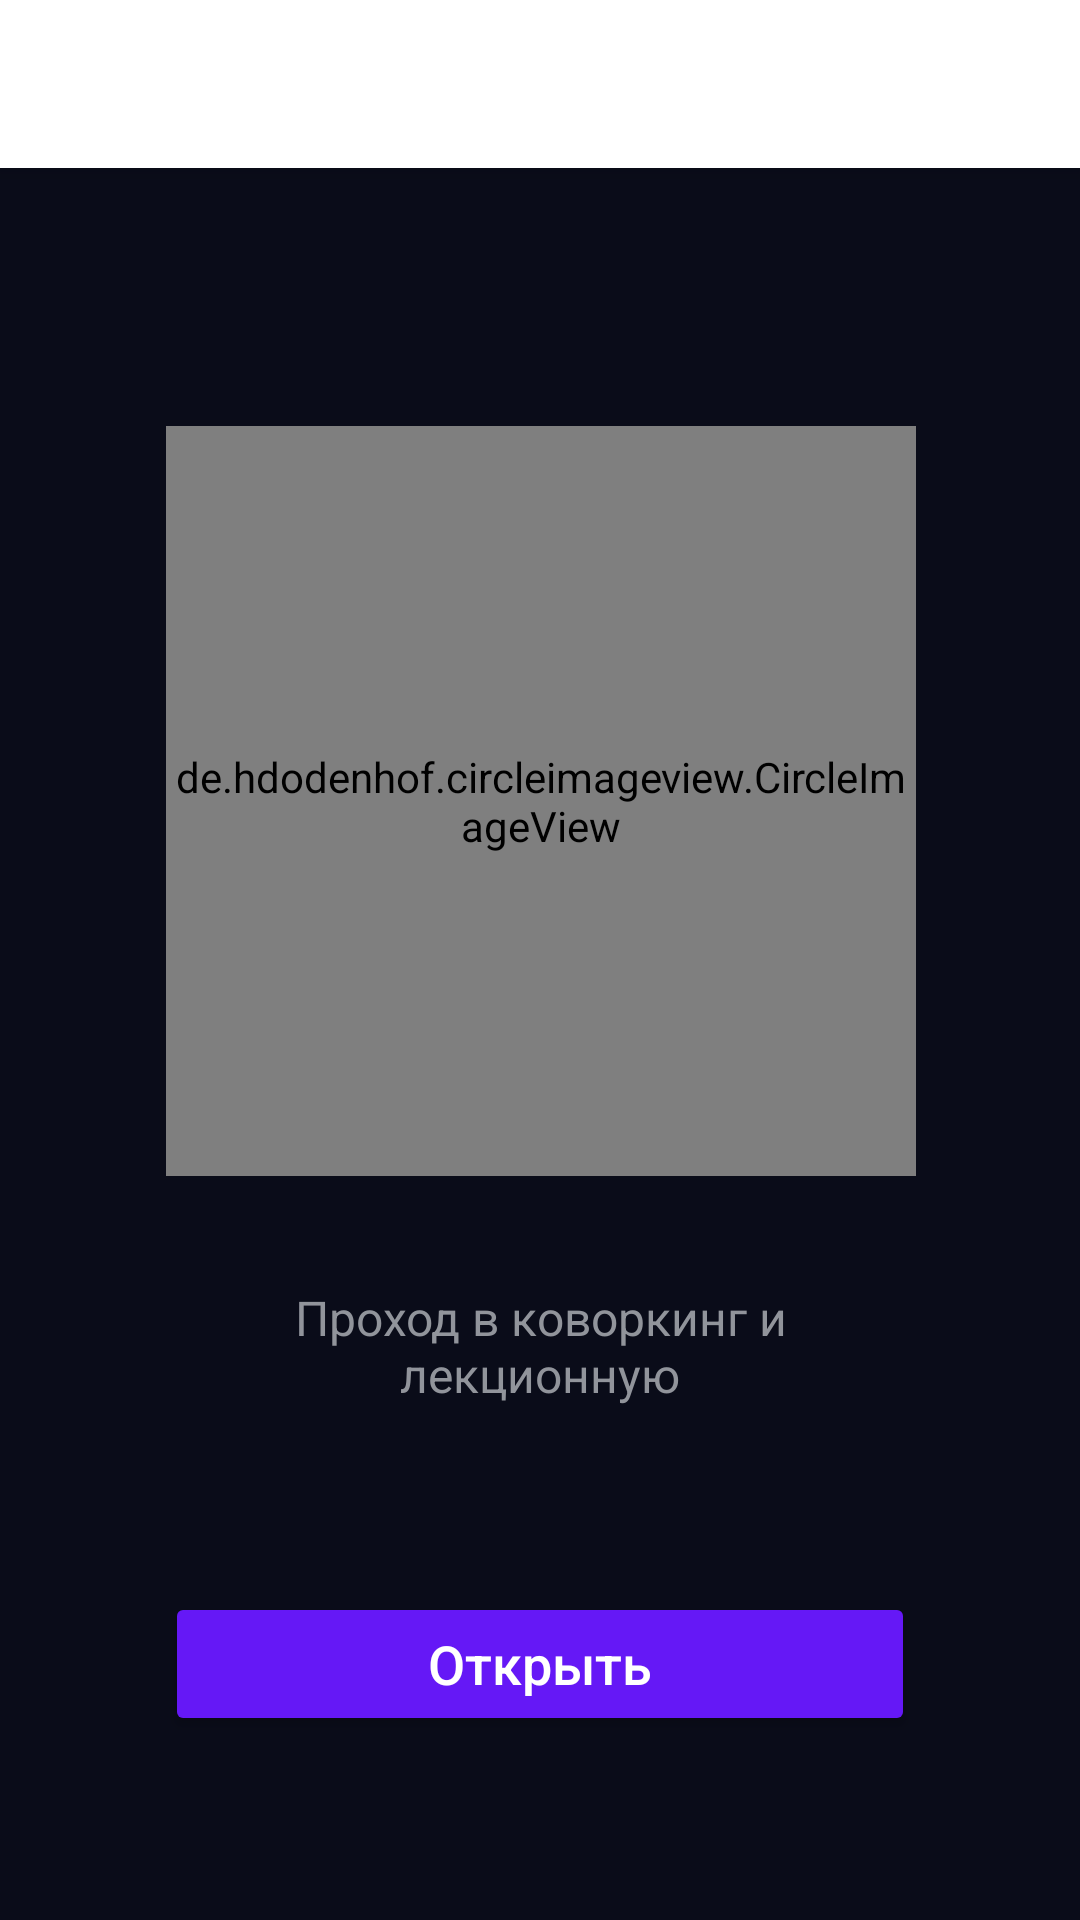

Reconstruct the res/layout file that produces this screen, plus the resources it refers to.
<!-- AndroidManifest.xml: application theme Theme.Itmolock -->
<!-- res/layout/lock_fragment.xml -->
<?xml version="1.0" encoding="utf-8"?>
<androidx.coordinatorlayout.widget.CoordinatorLayout xmlns:android="http://schemas.android.com/apk/res/android"
    xmlns:app="http://schemas.android.com/apk/res-auto"
    xmlns:tools="http://schemas.android.com/tools"
    android:id="@+id/main"
    android:layout_width="match_parent"
    android:layout_height="match_parent"
    android:background="@color/dark_back"
    tools:context=".ui.rooms.RoomsFragment">

    <com.google.android.material.appbar.AppBarLayout
        android:layout_width="match_parent"
        android:layout_height="wrap_content">

        <com.google.android.material.appbar.MaterialToolbar
            android:id="@+id/toolbar"
            android:layout_width="match_parent"
            android:layout_height="wrap_content"
            android:background="?attr/colorPrimary"
            app:menu="@menu/lock_menu"
            app:title="@string/rooms"
            app:titleCentered="true" />

    </com.google.android.material.appbar.AppBarLayout>

    <androidx.core.widget.NestedScrollView
        android:layout_width="match_parent"
        android:layout_height="match_parent"
        android:fillViewport="true"
        app:layout_behavior="com.google.android.material.appbar.AppBarLayout$ScrollingViewBehavior">

        <androidx.constraintlayout.widget.ConstraintLayout
            android:layout_width="match_parent"
            android:layout_height="match_parent">

            <androidx.constraintlayout.widget.ConstraintLayout
                android:id="@+id/framePictureProgress"
                android:layout_width="wrap_content"
                android:layout_height="wrap_content"
                app:layout_constraintBottom_toBottomOf="parent"
                app:layout_constraintEnd_toEndOf="parent"
                app:layout_constraintHorizontal_bias="0.5"
                app:layout_constraintStart_toStartOf="parent"
                app:layout_constraintTop_toTopOf="parent"
                app:layout_constraintVertical_bias="0.25">


                <de.hdodenhof.circleimageview.CircleImageView
                    android:id="@+id/roomPicture"
                    android:layout_width="@dimen/room_image_size"
                    android:layout_height="@dimen/room_image_size"
                    android:src="@drawable/cowork_plug"
                    app:layout_constraintBottom_toBottomOf="@+id/progressCircular"
                    app:layout_constraintEnd_toEndOf="parent"
                    app:layout_constraintStart_toStartOf="parent"
                    app:layout_constraintTop_toTopOf="parent" />

                <com.google.android.material.progressindicator.CircularProgressIndicator
                    android:id="@+id/progressCircular"
                    android:layout_width="@dimen/room_progress_size"
                    android:layout_height="@dimen/room_progress_size"
                    app:indicatorSize="@dimen/room_progress_size"
                    app:indicatorColor="@color/pink"
                    android:max="100"
                    android:progress="100"
                    android:indeterminate="false"
                    app:layout_constraintBottom_toBottomOf="parent"
                    app:layout_constraintEnd_toEndOf="parent"
                    app:layout_constraintStart_toStartOf="parent"
                    app:layout_constraintTop_toTopOf="parent"/>


            </androidx.constraintlayout.widget.ConstraintLayout>



            <TextView
                android:id="@+id/roomDescription"
                android:layout_marginTop="@dimen/padding_des"
                style="@style/RoomDescription"
                android:layout_width="@dimen/room_image_size"
                android:layout_height="wrap_content"
                android:gravity="center"
                android:text="@string/room_description_sample"
                app:layout_constraintEnd_toEndOf="parent"
                app:layout_constraintStart_toStartOf="parent"
                app:layout_constraintTop_toBottomOf="@+id/framePictureProgress" />

            <Button
                android:id="@+id/buttonOpen"
                style="@style/Button"
                android:layout_width="@dimen/room_image_size"
                android:layout_height="wrap_content"
                android:text="@string/open"
                app:layout_constraintBottom_toBottomOf="parent"
                app:layout_constraintEnd_toEndOf="parent"
                app:layout_constraintStart_toStartOf="parent"
                app:layout_constraintTop_toBottomOf="@+id/roomDescription" />

        </androidx.constraintlayout.widget.ConstraintLayout>


    </androidx.core.widget.NestedScrollView>

</androidx.coordinatorlayout.widget.CoordinatorLayout>
<!-- resources referenced by this layout -->
<resources>
  <color name="dark_back">#0A0C19</color>
  <color name="pink">#F919A0</color>
  <dimen name="padding_des">32dp</dimen>
  <dimen name="room_image_size">250dp</dimen>
  <dimen name="room_progress_size">251dp</dimen>
  <!-- drawable cowork_plug: jpg bitmap (drawable, 79994 bytes) -->
  <string name="open">Открыть</string>
  <string name="room_description_sample">Проход в коворкинг и лекционную</string>
  <string name="rooms">Аудитории</string>
  <style name="Button">
          <item name="android:textAppearance">@style/TextOnButton</item>
          <item name="backgroundTint">@color/sharp_blue</item>
          <item name="android:paddingTop">@dimen/padding_button</item>
          <item name="android:paddingBottom">@dimen/padding_button</item>
          <item name="cornerRadius">12dp</item>
          <item name="android:focusable">true</item>
          <item name="android:clickable">true</item>
          <item name="android:shadowDx">0</item>
          <item name="android:shadowDy">0</item>
      </style>
  <style name="RoomDescription">
          <item name="android:gravity">center</item>
          <item name="android:textColor">@color/grey</item>
          <item name="android:textSize">@dimen/room_des_size</item>
      </style>
  <style name="Theme.Itmolock" parent="Theme.MaterialComponents.NoActionBar">
          
          <item name="colorPrimary">@color/white</item>
          <item name="colorPrimaryVariant">@color/dark_back</item>
          <item name="colorOnPrimary">@color/white</item>
          
          <item name="colorSecondary">@color/pink</item>
          <item name="colorSecondaryVariant">@color/sharp_blue</item>
          <item name="colorOnSecondary">@color/white</item>
          
          <item name="android:statusBarColor" tools:targetApi="l">?attr/colorPrimaryVariant</item>
          <item name="android:windowBackground">?attr/colorPrimaryVariant</item>
  
          <item name="android:navigationBarColor">@color/dark_view</item>
  
          <item name="android:colorControlNormal">@color/white</item>
          <item name="android:colorControlActivated">@color/white</item>
          <item name="android:colorControlHighlight">@color/white</item>
          <item name="android:colorAccent">@color/white</item>
  
          
      </style>
  <style name="TextOnButton" parent="TextAppearance.MaterialComponents.Button">
          <item name="android:textAllCaps">false</item>
          <item name="android:textSize">18sp</item>
          <item name="android:letterSpacing">0</item>
      </style>
  <color name="sharp_blue">#6518F6</color>
  <dimen name="padding_button">10dp</dimen>
  <color name="grey">#91949B</color>
  <dimen name="room_des_size">16sp</dimen>
  <color name="white">#FFFFFFFF</color>
  <color name="dark_view">#141826</color>
</resources>
